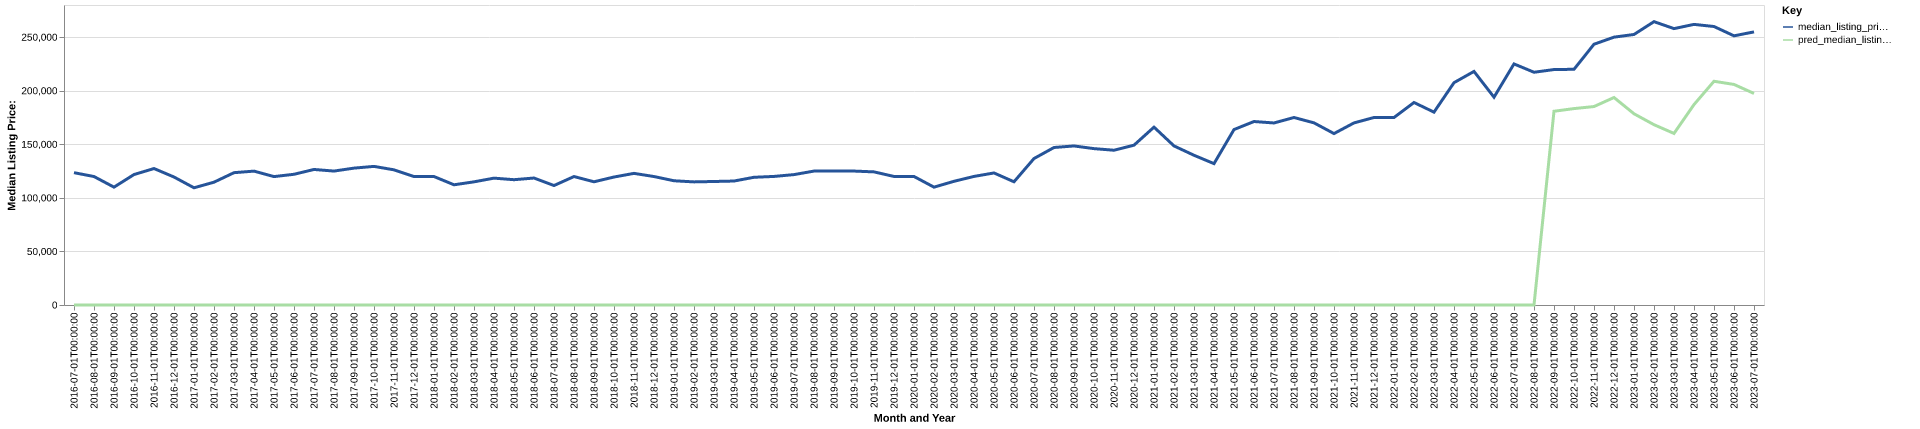

The data file committed next to this chart (first rows):
date, time_idx, median_listing_price, thirty_year_interest_rate_five, month, county_name, active_listing_count, median_days_on_market, pred_median_listing_price, month_year
2016-07-01, 0, 123500, 3.72, 7, robeson, nc, 322.0, 123.0, 0, Jul-2016
2016-08-01, 1, 119900, 3.73, 8, robeson, nc, 307.0, 127.0, 0, Aug-2016
2016-09-01, 2, 110000, 3.66, 9, robeson, nc, 341.0, 146.0, 0, Sep-2016
2016-10-01, 3, 121750, 3.64, 10, robeson, nc, 275.0, 136.0, 0, Oct-2016
2016-11-01, 4, 127375, 3.66, 11, robeson, nc, 250.0, 140.0, 0, Nov-2016
2016-12-01, 5, 119450, 3.48, 12, robeson, nc, 227.0, 138.0, 0, Dec-2016
2017-01-01, 6, 109400, 3.45, 1, robeson, nc, 213.0, 130.0, 0, Jan-2017
2017-02-01, 7, 114625, 3.5, 2, robeson, nc, 225.0, 110.0, 0, Feb-2017
2017-03-01, 8, 123500, 3.52, 3, robeson, nc, 228.0, 94.0, 0, Mar-2017
2017-04-01, 9, 124950, 4.03, 4, robeson, nc, 239.0, 85.0, 0, Apr-2017
2017-05-01, 10, 119850, 4.32, 5, robeson, nc, 252.0, 84.0, 0, May-2017
2017-06-01, 11, 122000, 4.2, 6, robeson, nc, 266.0, 83.0, 0, Jun-2017
2017-07-01, 12, 126500, 4.19, 7, robeson, nc, 247.0, 88.0, 0, Jul-2017
2017-08-01, 13, 125000, 4.3, 8, robeson, nc, 241.0, 98.0, 0, Aug-2017
2017-09-01, 14, 127750, 4.1, 9, robeson, nc, 238.0, 96.0, 0, Sep-2017
2017-10-01, 15, 129375, 4.05, 10, robeson, nc, 233.0, 99.0, 0, Oct-2017
2017-11-01, 16, 126150, 3.94, 11, robeson, nc, 227.0, 106.0, 0, Nov-2017
2017-12-01, 17, 119900, 4.03, 12, robeson, nc, 224.0, 106.0, 0, Dec-2017
2018-01-01, 18, 119900, 3.93, 1, robeson, nc, 212.0, 108.0, 0, Jan-2018
2018-02-01, 19, 112200, 3.83, 2, robeson, nc, 218.0, 96.0, 0, Feb-2018
2018-03-01, 20, 114950, 3.94, 3, robeson, nc, 215.0, 74.0, 0, Mar-2018
2018-04-01, 21, 118400, 3.95, 4, robeson, nc, 215.0, 76.0, 0, Apr-2018
2018-05-01, 22, 116950, 3.99, 5, robeson, nc, 237.0, 84.0, 0, May-2018
2018-06-01, 23, 118500, 4.15, 6, robeson, nc, 250.0, 78.0, 0, Jun-2018
2018-07-01, 24, 111500, 4.4, 7, robeson, nc, 240.0, 86.0, 0, Jul-2018
2018-08-01, 25, 119900, 4.46, 8, robeson, nc, 239.0, 94.0, 0, Aug-2018
2018-09-01, 26, 115000, 4.58, 9, robeson, nc, 233.0, 104.0, 0, Sep-2018
2018-10-01, 27, 119450, 4.66, 10, robeson, nc, 225.0, 109.0, 0, Oct-2018
2018-11-01, 28, 122850, 4.62, 11, robeson, nc, 222.0, 106.0, 0, Nov-2018
2018-12-01, 29, 119900, 4.54, 12, robeson, nc, 217.0, 123.0, 0, Dec-2018
2019-01-01, 30, 115950, 4.6, 1, robeson, nc, 217.0, 109.0, 0, Jan-2019
2019-02-01, 31, 114900, 4.72, 2, robeson, nc, 217.0, 106.0, 0, Feb-2019
2019-03-01, 32, 115271, 4.9, 3, robeson, nc, 213.0, 101.0, 0, Mar-2019
2019-04-01, 33, 115700, 4.94, 4, robeson, nc, 209.0, 86.0, 0, Apr-2019
2019-05-01, 34, 119200, 4.75, 5, robeson, nc, 218.0, 80.0, 0, May-2019
2019-06-01, 35, 120000, 4.51, 6, robeson, nc, 217.0, 77.0, 0, Jun-2019
2019-07-01, 36, 121700, 4.41, 7, robeson, nc, 228.0, 76.0, 0, Jul-2019
2019-08-01, 37, 125000, 4.41, 8, robeson, nc, 226.0, 88.0, 0, Aug-2019
2019-09-01, 38, 125000, 4.2, 9, robeson, nc, 221.0, 99.0, 0, Sep-2019
2019-10-01, 39, 125000, 4.14, 10, robeson, nc, 215.0, 107.0, 0, Oct-2019
2019-11-01, 40, 124250, 3.84, 11, robeson, nc, 195.0, 101.0, 0, Nov-2019
2019-12-01, 41, 119975, 3.81, 12, robeson, nc, 199.0, 99.0, 0, Dec-2019
2020-01-01, 42, 119950, 3.75, 1, robeson, nc, 184.0, 89.0, 0, Jan-2020
2020-02-01, 43, 110000, 3.73, 2, robeson, nc, 182.0, 86.0, 0, Feb-2020
2020-03-01, 44, 115450, 3.78, 3, robeson, nc, 181.0, 75.0, 0, Mar-2020
2020-04-01, 45, 120000, 3.75, 4, robeson, nc, 164.0, 89.0, 0, Apr-2020
2020-05-01, 46, 123250, 3.74, 5, robeson, nc, 141.0, 99.0, 0, May-2020
2020-06-01, 47, 115000, 3.72, 6, robeson, nc, 135.0, 106.0, 0, Jun-2020
2020-07-01, 48, 136700, 3.49, 7, robeson, nc, 131.0, 79.0, 0, Jul-2020
2020-08-01, 49, 147000, 3.65, 8, robeson, nc, 111.0, 70.0, 0, Aug-2020
2020-09-01, 50, 148450, 3.33, 9, robeson, nc, 98.0, 63.0, 0, Sep-2020
2020-10-01, 51, 145950, 3.28, 10, robeson, nc, 94.0, 65.0, 0, Oct-2020
2020-11-01, 52, 144450, 3.21, 11, robeson, nc, 83.0, 73.0, 0, Nov-2020
2020-12-01, 53, 149175, 3.07, 12, robeson, nc, 86.0, 78.0, 0, Dec-2020
2021-01-01, 54, 166000, 2.99, 1, robeson, nc, 81.0, 96.0, 0, Jan-2021
2021-02-01, 55, 148475, 2.93, 2, robeson, nc, 83.0, 35.0, 0, Feb-2021
2021-03-01, 56, 139750, 2.88, 3, robeson, nc, 70.0, 46.0, 0, Mar-2021
2021-04-01, 57, 131945, 2.84, 4, robeson, nc, 59.0, 66.0, 0, Apr-2021
2021-05-01, 58, 163750, 2.71, 5, robeson, nc, 65.0, 55.0, 0, May-2021
2021-06-01, 59, 171250, 2.79, 6, robeson, nc, 67.0, 47.0, 0, Jun-2021
... 25 more rows
